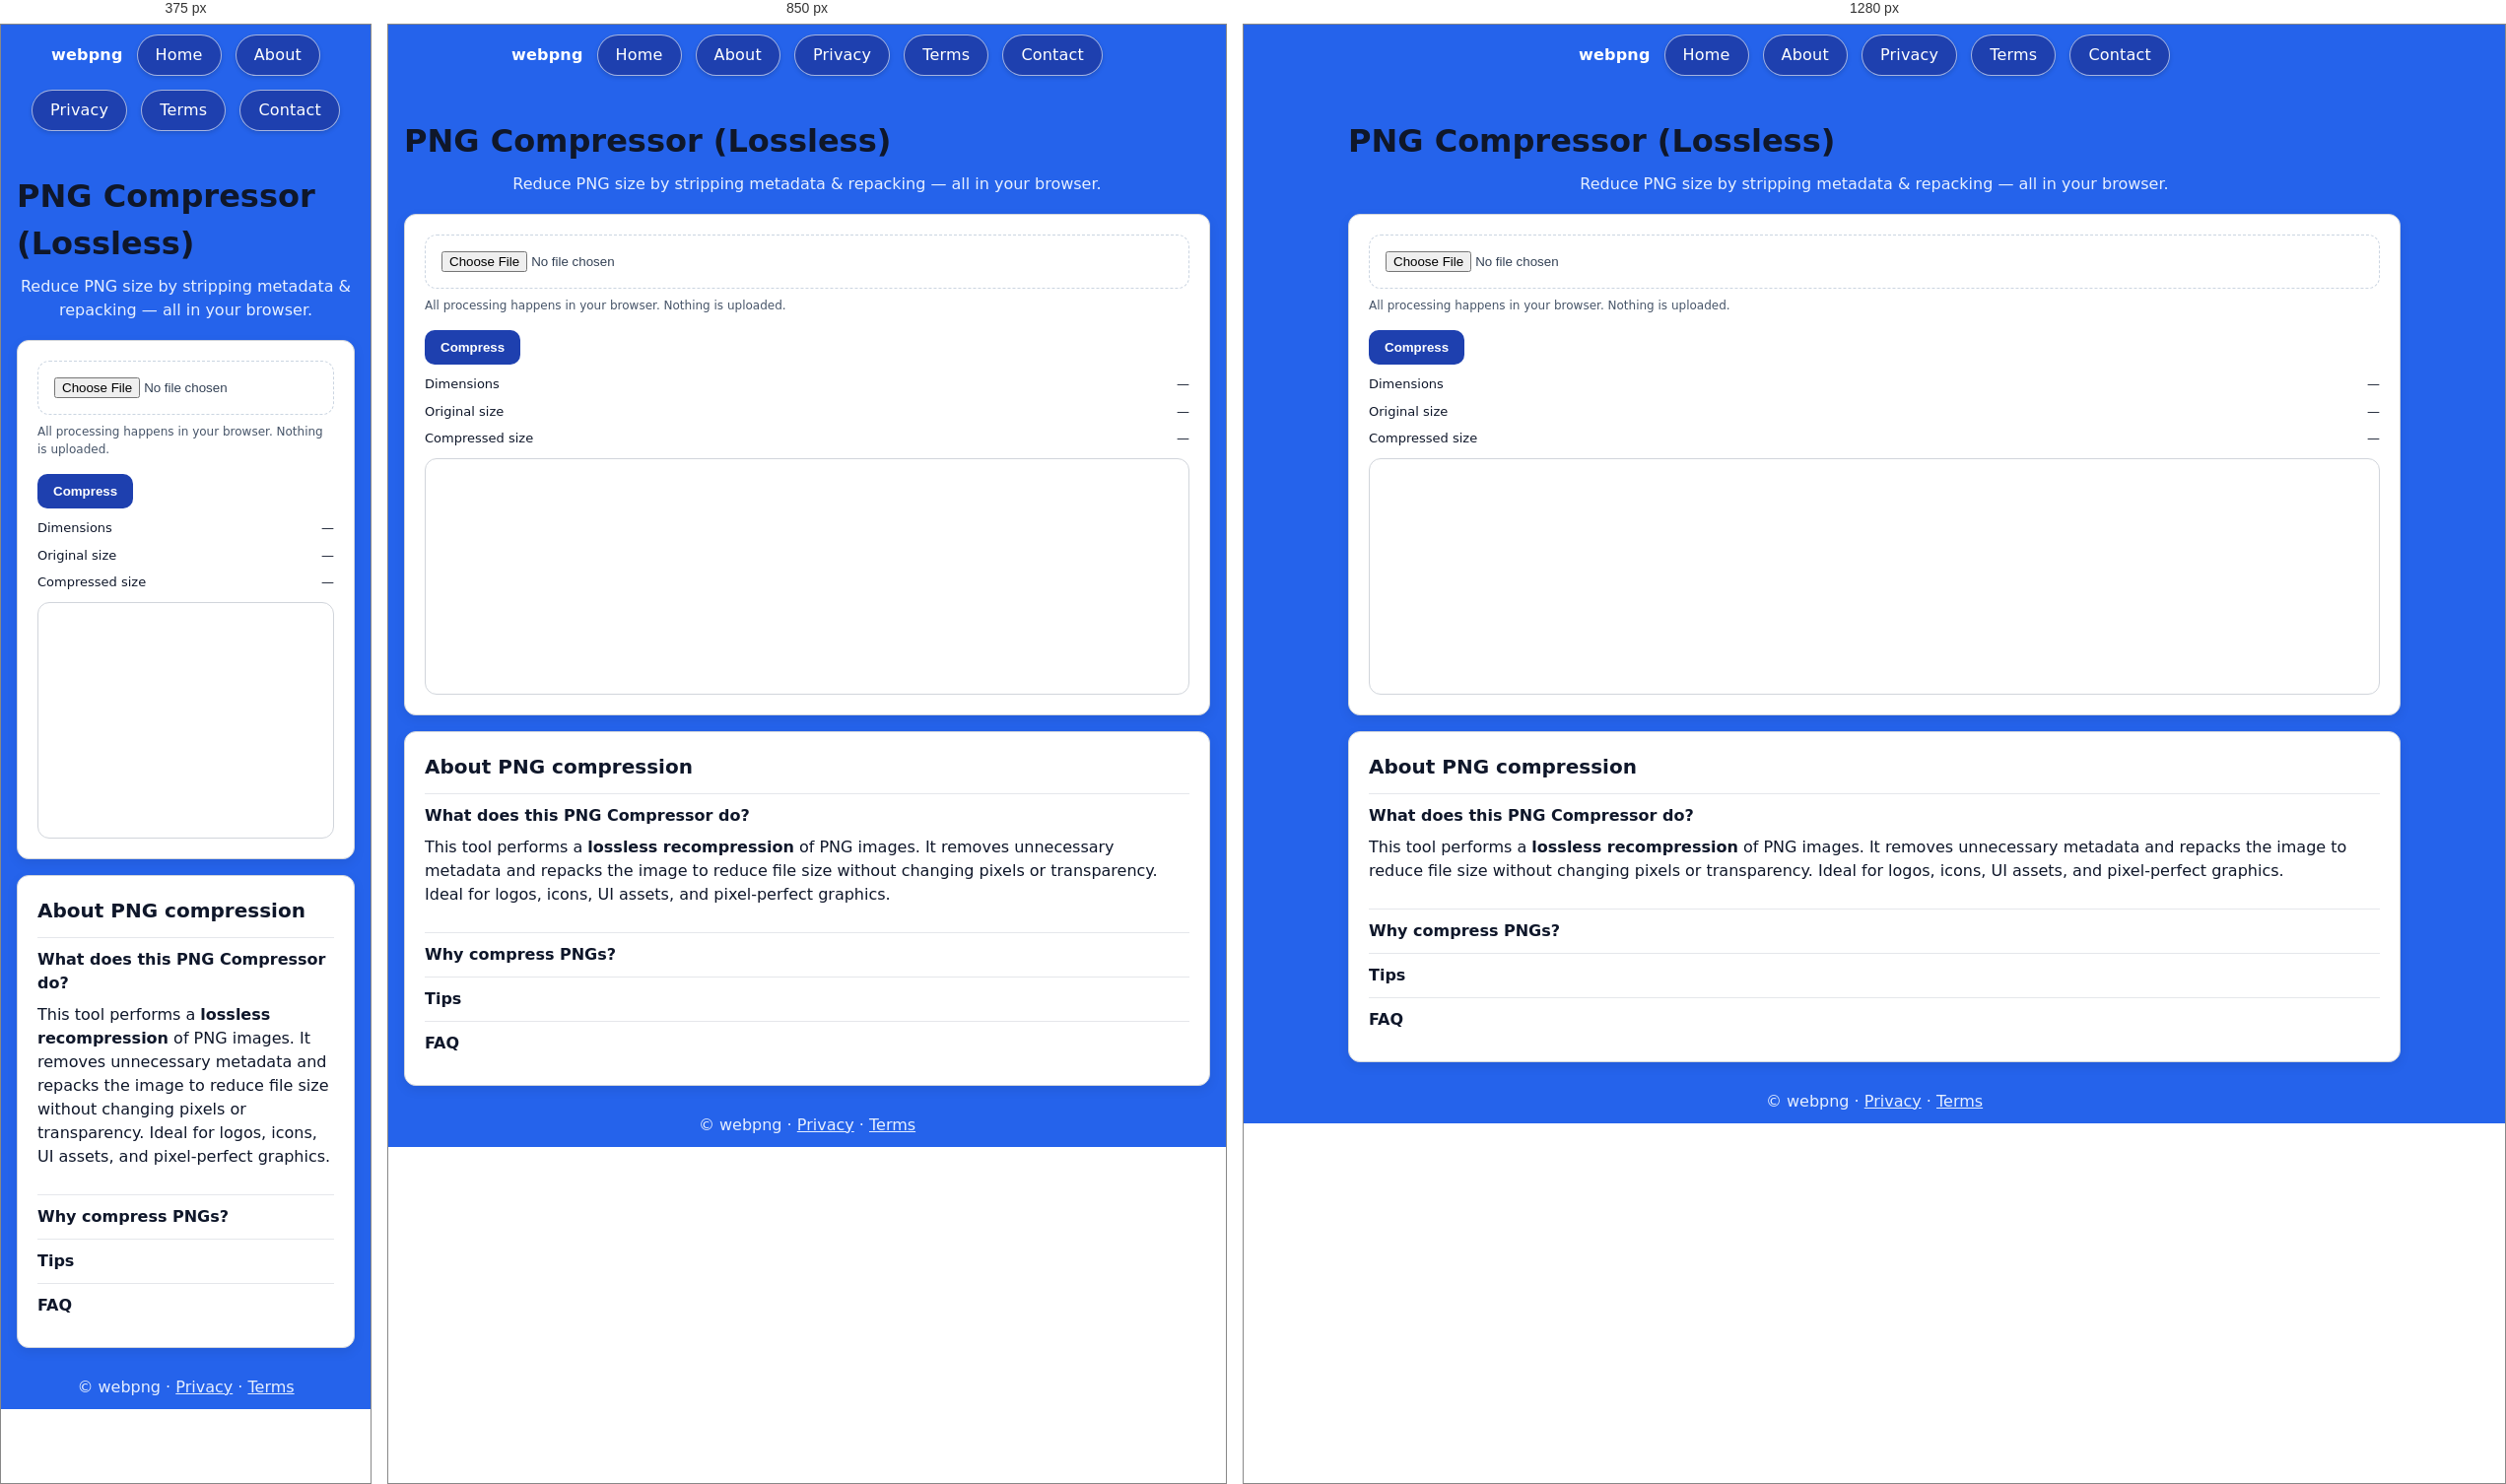
Rendered at 375 px, 850 px and 1280 px, left to right.

<!-- file: png-compress.html -->
<!DOCTYPE html>
<html lang="en">
  <head>
    <meta charset="utf-8" />
    <meta name="viewport" content="width=device-width,initial-scale=1" />
    <title>PNG Compressor (Lossless) | webpng</title>
    <link rel="stylesheet" href="styles.css?v=6" />
  </head>
  <body>
    <!-- Header / nav -->
    <header>
      <nav>
        <span class="brand">webpng</span>
        <a class="pill" href="/index.html">Home</a>
        <a class="pill" href="/about.html">About</a>
        <a class="pill" href="/privacy.html">Privacy</a>
        <a class="pill" href="/terms.html">Terms</a>
        <a class="pill" href="/contact.html">Contact</a>
      </nav>
    </header>

    <div class="wrap">
      <h1>PNG Compressor (Lossless)</h1>
      <div class="sub">
        Reduce PNG size by stripping metadata &amp; repacking — all in your
        browser.
      </div>

      <!-- Tool card -->
      <div class="card">
        <input id="file" type="file" accept="image/png" />
        <p class="note" style="margin-top: 8px">
          All processing happens in your browser. Nothing is uploaded.
        </p>

        <div class="row" style="margin-top: 12px">
          <button class="btn" id="go" disabled>Compress</button>
          <a id="dl" class="btn secondary" download hidden>Download</a>
        </div>

        <div class="kv">
          <span>Dimensions</span><span id="dims">—</span>
          <span>Original size</span><span id="orig">—</span>
          <span>Compressed size</span><span id="comp">—</span>
        </div>

        <div class="canvasWrap" style="margin-top: 10px">
          <canvas id="c" style="display: none; max-width: 100%"></canvas>
        </div>
      </div>

      <!-- Info / FAQ card -->
      <div class="card" style="margin-top: 16px">
        <h2 style="margin-top: 0">About PNG compression</h2>

        <details open>
          <summary>What does this PNG Compressor do?</summary>
          <p>
            This tool performs a <b>lossless recompression</b> of PNG images. It
            removes unnecessary metadata and repacks the image to reduce file
            size without changing pixels or transparency. Ideal for logos,
            icons, UI assets, and pixel‑perfect graphics.
          </p>
        </details>

        <details>
          <summary>Why compress PNGs?</summary>
          <ul>
            <li>Reduce file size (often 10–40%) with no visual change.</li>
            <li>Speed up page loads and improve Core Web Vitals.</li>
            <li>Keep alpha transparency intact for UI and graphics.</li>
          </ul>
        </details>

        <details>
          <summary>Tips</summary>
          <ul>
            <li>
              Use PNG for logos, line art, screenshots, or graphics needing
              transparency.
            </li>
            <li>
              For photos/illustrations, try
              <a href="/jpg-to-webp.html">JPG → WebP</a> for much smaller files.
            </li>
          </ul>
        </details>

        <details>
          <summary>FAQ</summary>
          <p>
            <b>Q:</b> Is the compression truly lossless?<br />
            <b>A:</b> Yes — pixels remain identical; we mainly remove metadata
            and re‑encode efficiently.
          </p>
          <p>
            <b>Q:</b> Can I compress multiple times?<br />
            <b>A:</b> After the first pass, additional gains are usually
            minimal.
          </p>
        </details>
      </div>

      <!-- Footer -->
      <footer class="sub" style="margin-top: 18px">
        © <span id="y"></span> webpng · <a href="/privacy.html">Privacy</a> ·
        <a href="/terms.html">Terms</a>
      </footer>
    </div>

    <script>
      document.getElementById("y").textContent = new Date().getFullYear();

      const file = document.getElementById("file");
      const go = document.getElementById("go");
      const dl = document.getElementById("dl");
      const c = document.getElementById("c");
      const ctx = c.getContext("2d");
      const dims = document.getElementById("dims");
      const orig = document.getElementById("orig");
      const comp = document.getElementById("comp");

      let selectedFile = null;
      let originalSize = 0;
      let baseName = "image";

      const bytes = (n) => {
        if (!Number.isFinite(n)) return "—";
        const k = 1024,
          u = ["KB", "MB", "GB"];
        if (n < k) return n + " B";
        let i = -1;
        do {
          n /= k;
          ++i;
        } while (n >= k && i < u.length - 1);
        return n.toFixed(1) + " " + u[i];
      };

      file.addEventListener("change", async (e) => {
        const f = e.target.files[0];
        if (!f) {
          go.disabled = true;
          return;
        }
        if (!/\.png$/i.test(f.name)) {
          alert("Please choose a PNG file.");
          go.disabled = true;
          return;
        }

        selectedFile = f;
        originalSize = f.size;
        orig.textContent = bytes(originalSize);
        baseName = (f.name || "image").replace(/\.[^/.]+$/, "");
        dl.download = baseName + ".png";
        dl.hidden = true;
        comp.textContent = "—";
        c.style.display = "none";

        const img = new Image();
        img.src = URL.createObjectURL(f);
        await img.decode();
        c.width = img.naturalWidth;
        c.height = img.naturalHeight;
        ctx.clearRect(0, 0, c.width, c.height);
        ctx.drawImage(img, 0, 0);
        dims.textContent = `${img.naturalWidth} × ${img.naturalHeight}`;
        go.disabled = false;
      });

      go.addEventListener("click", async () => {
        if (!selectedFile) {
          alert("Choose a PNG first");
          return;
        }
        const blob = await new Promise((res) => c.toBlob(res, "image/png"));
        if (!blob) {
          alert("Compression failed.");
          return;
        }

        c.style.display = "block";
        comp.textContent = bytes(blob.size);

        const url = URL.createObjectURL(blob);
        dl.href = url;
        dl.hidden = false;

        // Reset input after preparing download
        file.value = "";
        selectedFile = null;
        go.disabled = true;

        // Optional full reset after enabling Download:
        dims.textContent = "—";
        orig.textContent = "—";
        comp.textContent = "—";
        c.style.display = "none";
      });
    </script>
  </body>
</html>


/* @media block from styles.css */
@media (min-width:900px){ .grid{ grid-template-columns:1fr 1fr } }

/* @media block from styles.css */
@media (min-width: 800px){
  .footer-grid{ grid-template-columns: repeat(3, 1fr); }
}